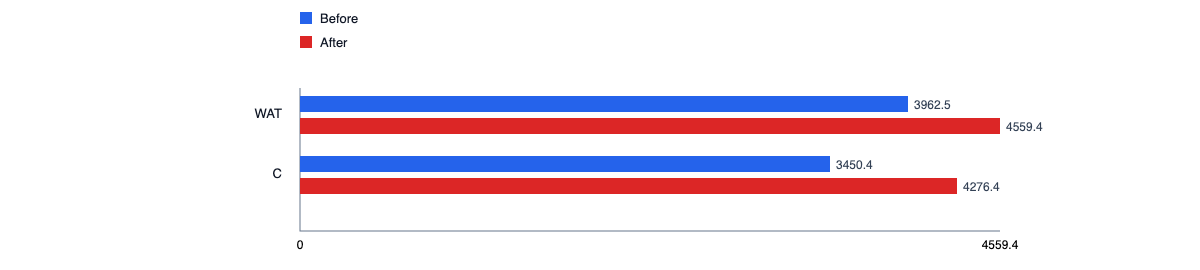

The table this chart was drawn from, first rows:
name, group, value
WAT, Before, 3962
WAT, After, 4559
C, Before, 3450
C, After, 4276
